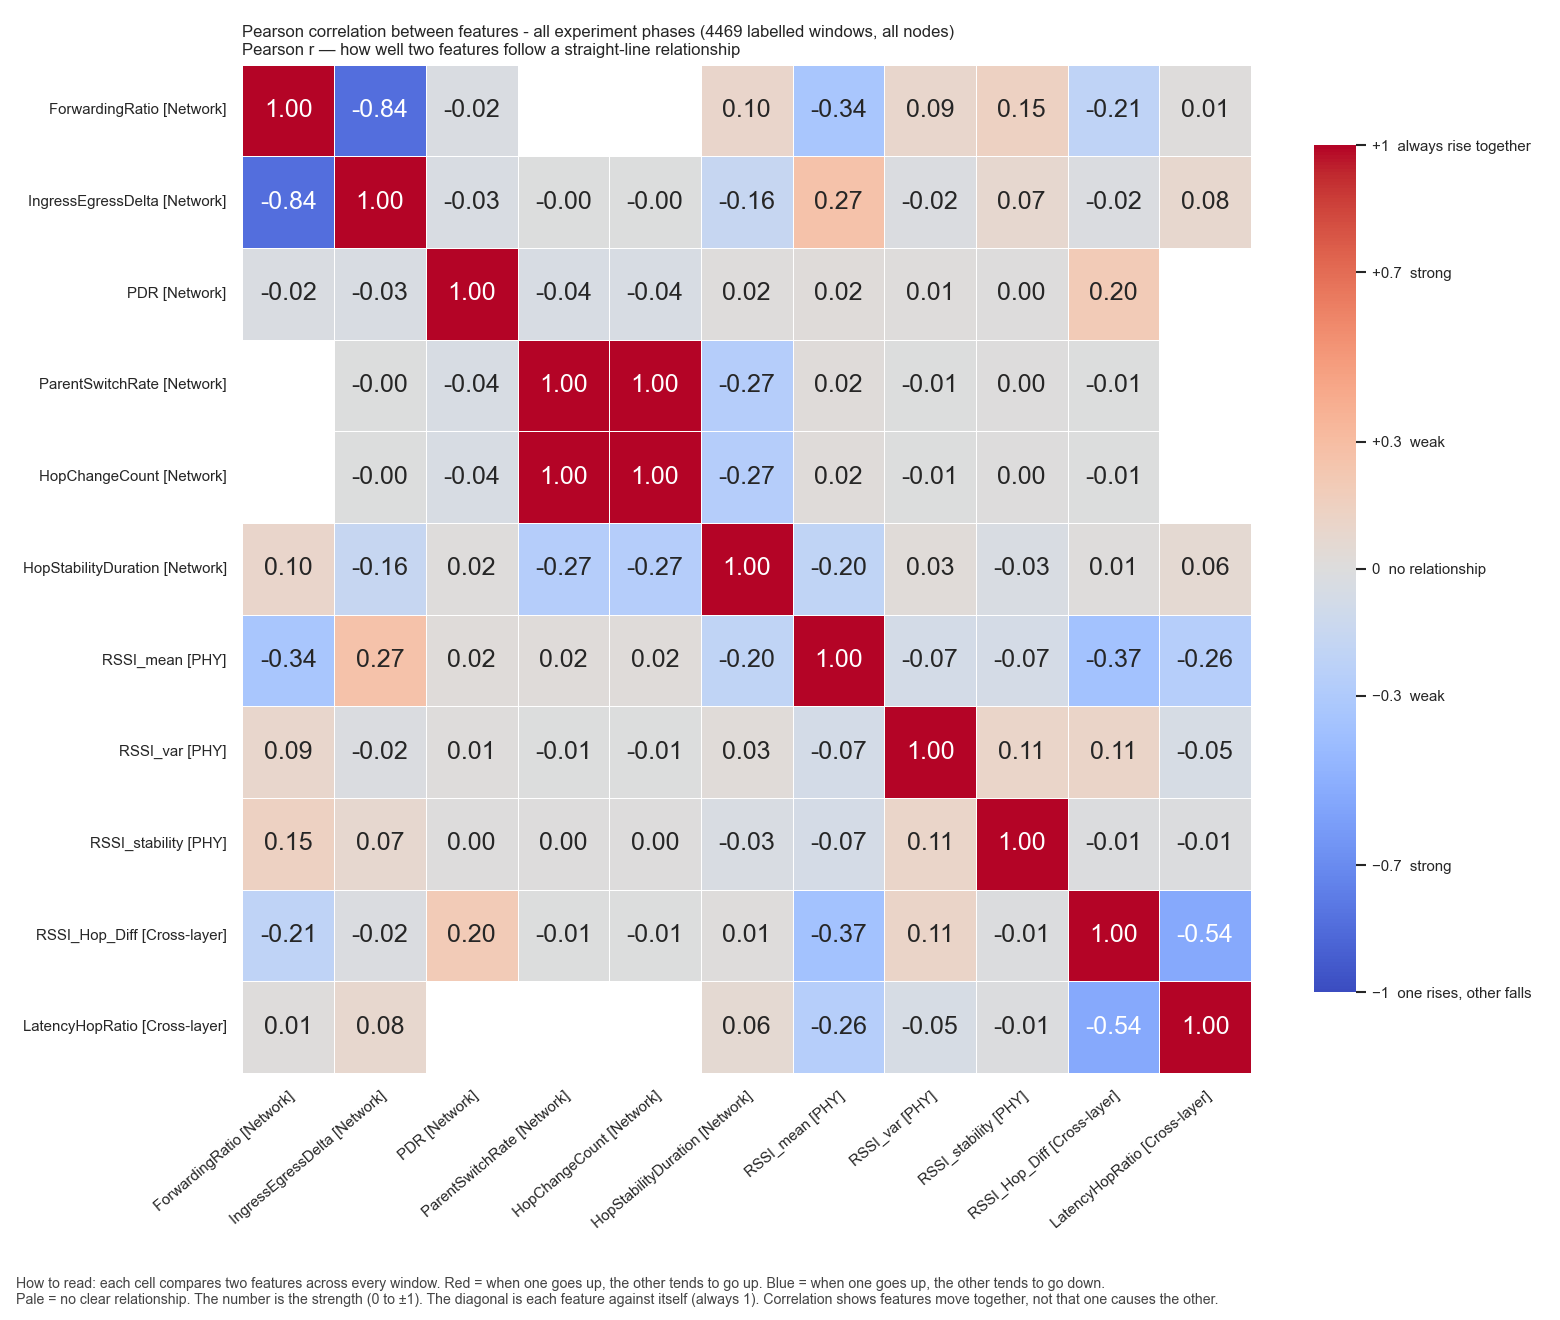

Source data for this figure (header and first rows):
, ForwardingRatio, IngressEgressDelta, PDR, ParentSwitchRate, HopChangeCount, HopStabilityDuration, RSSI_mean, RSSI_var, RSSI_stability, RSSI_Hop_Diff, LatencyHopRatio
ForwardingRatio, 1.0, -0.8414, -0.02446, , , 0.0989, -0.3434, 0.09061, 0.1467, -0.2086, 0.007977
IngressEgressDelta, -0.8414, 1.0, -0.0323, -0.004338, -0.004338, -0.1633, 0.2654, -0.01643, 0.07492, -0.01565, 0.08387
PDR, -0.02446, -0.0323, 1.0, -0.04127, -0.04127, 0.01511, 0.01616, 0.01203, 0.004383, 0.1958, 
ParentSwitchRate, , -0.004338, -0.04127, 1.0, 1.0, -0.2693, 0.02, -0.006648, 0.001545, -0.007057, 
HopChangeCount, , -0.004338, -0.04127, 1.0, 1.0, -0.2693, 0.02, -0.006648, 0.001545, -0.007057, 
HopStabilityDuration, 0.0989, -0.1633, 0.01511, -0.2693, -0.2693, 1.0, -0.1967, 0.02605, -0.03426, 0.009301, 0.06
RSSI_mean, -0.3434, 0.2654, 0.01616, 0.02, 0.02, -0.1967, 1.0, -0.0743, -0.06696, -0.369, -0.2601
RSSI_var, 0.09061, -0.01643, 0.01203, -0.006648, -0.006648, 0.02605, -0.0743, 1.0, 0.1091, 0.1121, -0.04873
RSSI_stability, 0.1467, 0.07492, 0.004383, 0.001545, 0.001545, -0.03426, -0.06696, 0.1091, 1.0, -0.01382, -0.01005
RSSI_Hop_Diff, -0.2086, -0.01565, 0.1958, -0.007057, -0.007057, 0.009301, -0.369, 0.1121, -0.01382, 1.0, -0.5362
LatencyHopRatio, 0.007977, 0.08387, , , , 0.06, -0.2601, -0.04873, -0.01005, -0.5362, 1.0
